The GitHub repository KeerthanaDeviGovindaraj/Autism_Eye contains a labelled image folder "AugTrainTest" with 2 categories: control, patient. Examples follow, each with its label.

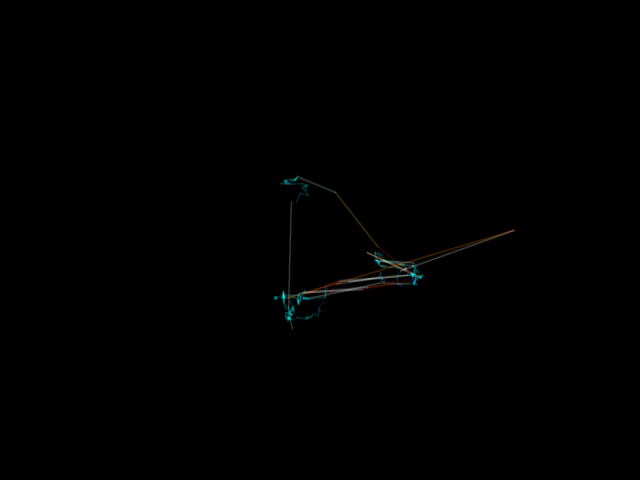
Label: patient

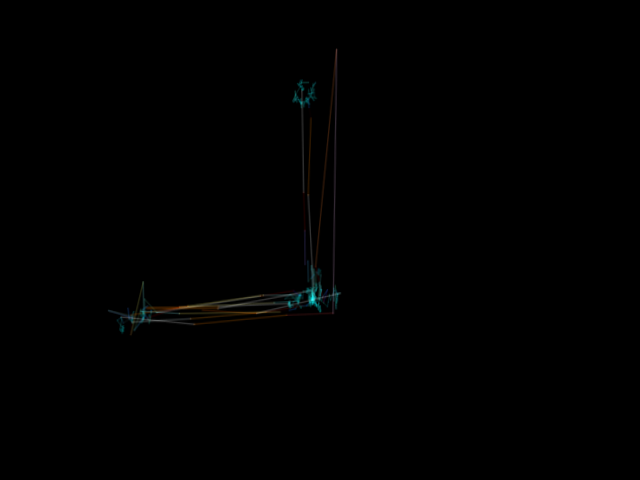
Label: control

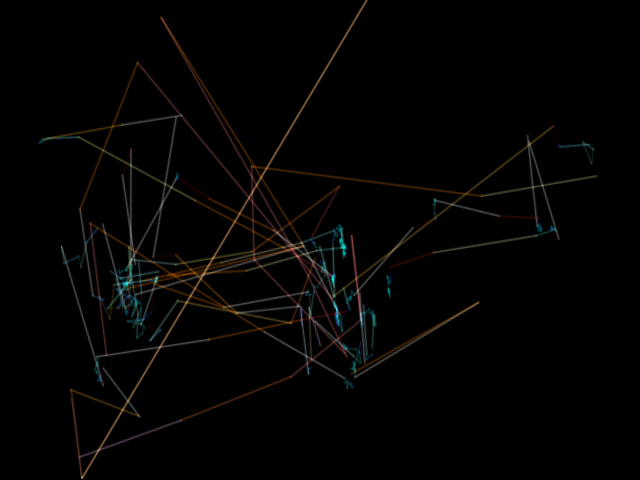
Label: patient

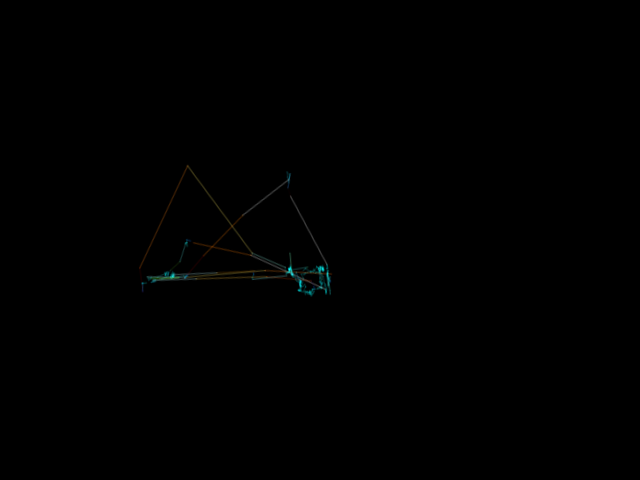
Label: control

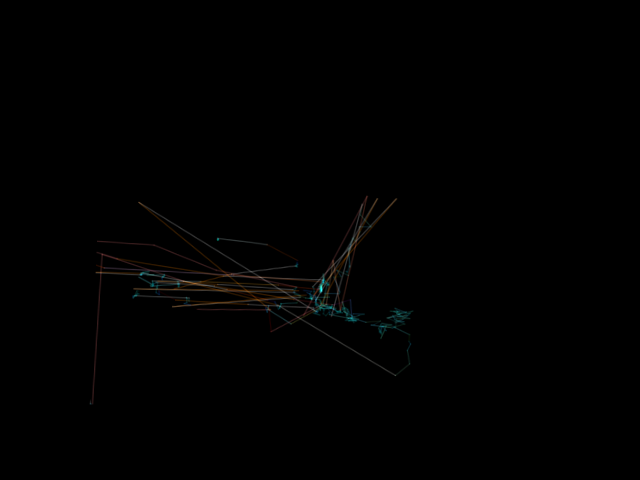
Label: patient

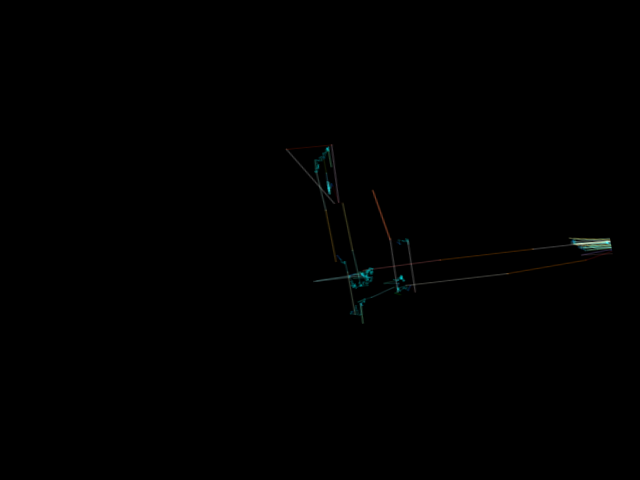
Label: control
